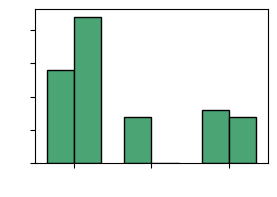

Here is the Python script that generated this plot: (Note: this script raises an exception after producing the figure.)
###data from: "/Users/<user>/Downloads/signif_vsvs_annotations_sumary.xlsx"
from pandas import DataFrame, melt
import matplotlib.pyplot as plt
import seaborn as sns
from scipy.stats import chisquare
from os.path import join

outdir = '/Users/<user>/Dropbox/2022_CNIO/Figures/Figure_parts/'


def main():
    plt.close('all')
    fig = plt.figure(figsize = (3,2))

     ####aggregated bytes SV
    res = DataFrame([[14,22],[7,0], [8,7]], columns=['assembled flanking','reference genomes'], index=['agreement', 'disagreement', 'un-annoted'])


    g=sns.barplot(x='index', y='value', data=melt(res.reset_index(), id_vars='index',value_vars=['assembled flanking','reference genomes']),
                    hue='variable', palette=['mediumseagreen','mediumseagreen'], width=0.7, edgecolor='black')

    plt.xticks(color='w')
    plt.yticks(color='w')
    plt.xlabel('')
    plt.ylabel('')
    plt.legend([],[], frameon=False)
    plt.savefig(join(outdir,'fig1E_bar.pdf'),bbox_inches='tight', dpi=600)
    print(chisquare(res, axis=None))


if __name__ == "__main__":

    main()

